Dataset: corn_leaf_diseases (GitHub, Zekken23/Dataset-skripsi-corn-disease). Classes: common rust, corn leaf blight, gray leaf spot, insects damage.

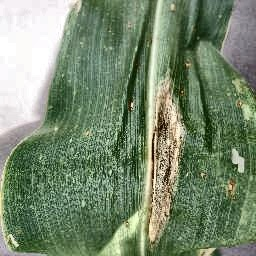
Label: corn leaf blight

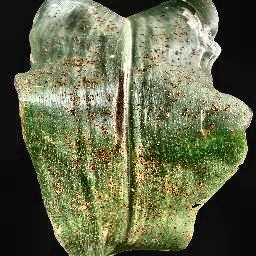
Label: common rust

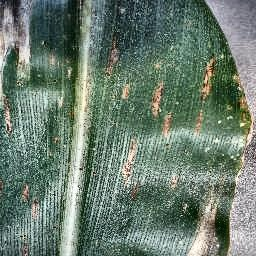
Label: gray leaf spot

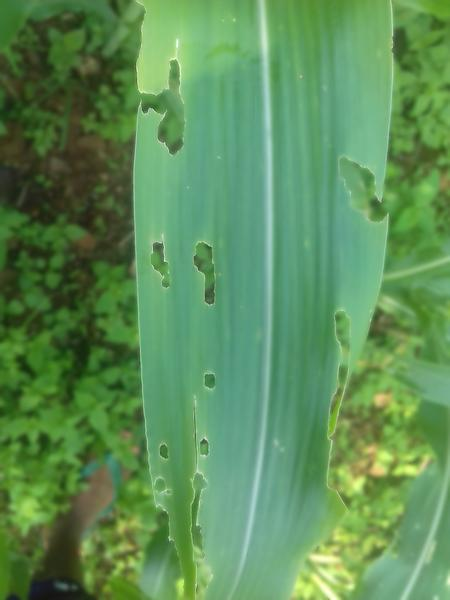
Label: insects damage

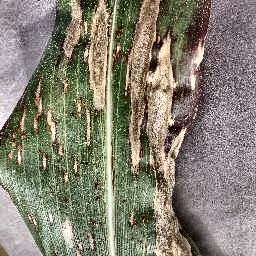
Label: corn leaf blight

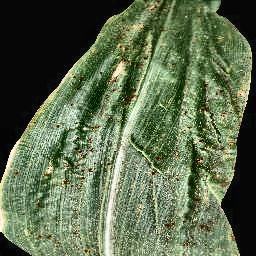
Label: common rust
